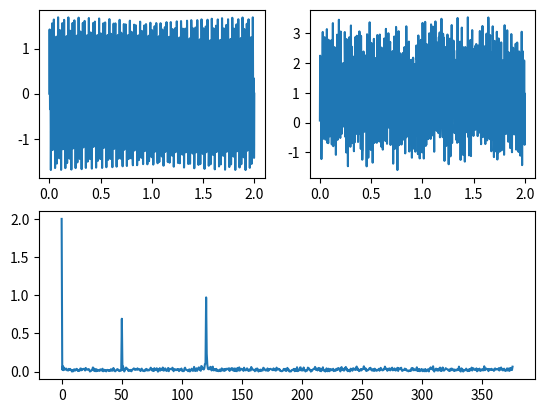

Write Python code to recreate this figure.
import matplotlib.pyplot as plt
import numpy as np
from scipy.fftpack import fft


N_sample = 750
L = 1500#Length of the signal
t = np.linspace(0, L/N_sample, num=L)
y_original = 0.7*np.sin(2 * np.pi * 50*t) + np.sin(2 * np.pi * 120*t)
y_with_noise = 0.7*np.sin(2 * np.pi * 50*t) + np.sin(2 * np.pi * 120*t) + 2 * np.random.rand(len(t))
fft_y = fft(y_original)
fft_x = np.linspace(0.0, 1/2*N_sample,L//2)

fft_y_noise = fft(y_with_noise)
plt.subplot(221)
plt.plot(t, y_original)
plt.subplot(222)
plt.plot(t,y_with_noise)
plt.subplot(212)
plt.plot(fft_x, 2.0/L * np.abs(fft_y_noise[0:L//2]))


plt.show()

